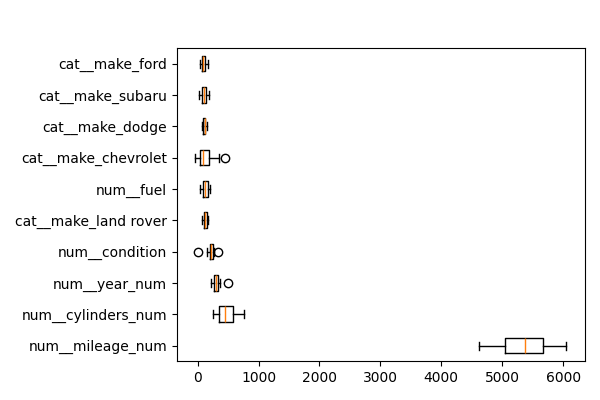

The table this chart was drawn from, first rows:
feature, importances_mean
num__mileage_num, 5353
num__cylinders_num, 472.6
num__year_num, 312.2
num__condition, 214.5
cat__make_land rover, 124.7
num__fuel, 124
cat__make_chevrolet, 120
cat__make_dodge, 110.7
cat__make_subaru, 100.5
cat__make_ford, 96.78
cat__make_chrysler, 94.31
cat__make_nissan, 56.99
cat__make_lexus, 20.48
cat__make_tesla, 11.98
num__transmission, 8.606
cat__make_jaguar, 8.475
cat__make_audi, 6.354
cat__make_hyundai, 6.192
cat__make_volkswagen, 4.981
cat__make_ram, 2.156
cat__make_gmc, 1.29
cat__make_mercedes-benz, 1.239
cat__make_jeep, 0.3009
cat__make_volvo, 0.2009
cat__make_buick, 0.005505
cat__make_cadillac, 0.0
cat__make_acura, 0.0
cat__make_chevy, 0.0
cat__make_fiat, 0.0
cat__make_mercedes benz, 0.0
cat__make_mercedes, 0.0
cat__make_honda, 0.0
cat__make_freightliner, 0.0
cat__make_infiniti, 0.0
cat__make_hyandia, 0.0
cat__make_hyundia, 0.0
cat__make_hummer, 0.0
cat__make_saab, 0.0
cat__make_pontiac, 0.0
cat__make_mazda, 0.0
cat__make_maserati, 0.0
cat__make_lincoln, 0.0
cat__make_kia, 0.0
cat__make_international, 0.0
cat__make_mercury, 0.0
cat__make_suzuki, 0.0
cat__make_scion, 0.0
cat__make_mini, 0.0
cat__make_mitsubishi, 0.0
cat__make_toyota, 0.0
cat__make_vw, 0.0
cat__make_bmw, -8.644
num__title_status, -36.39
